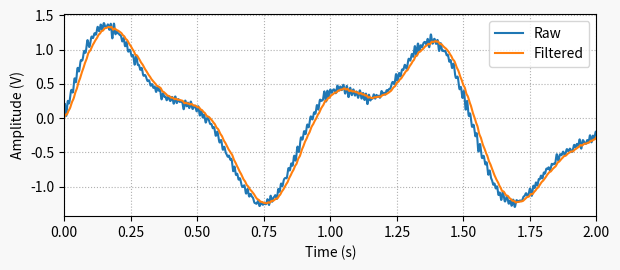
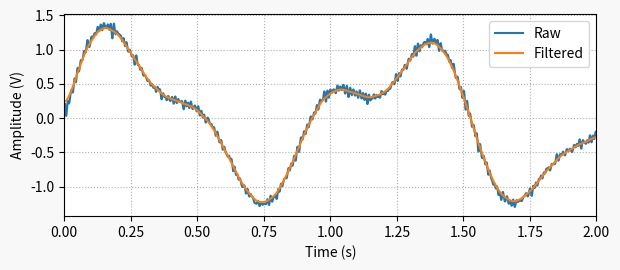

Reproduce these figures in Python, in order.
""" post_digital_filtering_phase_delay.py

Use this to explore regular and zero-phase filtering.

Read more at:
https://thingsdaq.org/2022/03/23/digital-filtering/

[redacted]
    rev 0.0.1
    2022-03-23

"""
import numpy as np
import matplotlib.pyplot as plt
from scipy import signal

# Creating general plotting function
def plot_general(x, y, x1=None, y1=None):
    # Creating Matplotlib figure
    fig = plt.figure(
        figsize=(6.3, 2.8),
        facecolor='#f8f8f8',
        edgecolor='#f8f8f8',
        linewidth=3,
        tight_layout=True)
    # Adding and confguring axes
    ax = fig.add_subplot(
        xlim=(0, max(x)),
        xlabel='Time (s)',
        ylabel='Amplitude (V)',
        )
    ax.grid(
        linestyle=':'
        )
    # Plotting signals
    if x1 is None:
        ax.plot(x, y, linewidth=1.5, color='#1f77b4')
    else:
        ax.plot(x, y, linewidth=1.5, label='Raw', color='#1f77b4')
        ax.plot(x1, y1, linewidth=1.5, label='Filtered', color='#ff7f0e')
        ax.legend(loc='upper right')
        
# Creating time array for "continuous" signal
tstop = 2  # Signal duration (s)
Ts0 = 0.001  # "Continuous" time step (s)
fs0 = 1/Ts0  # "Continuous" sampling frequency (Hz)
t = np.arange(0, tstop+Ts0, Ts0)

# Creating low-pass Butterworth filter
fc = 10  # Cutoff frequency (Hz)
b0, a0 = signal.butter(1, fc, fs=fs0)

# Creating arbitrary signal with multiple sine waves
freq = [1, 1.5, 2.3]  # Sine frequencies (Hz)
ampl = [1, 0.2, 0.4]  # Sine amplitude
x = np.zeros(len(t))
for ak, fk in zip(ampl, freq):
    x = x + ak*np.sin(2*np.pi*fk*t)

# Adding somewhat random noise to the signal
kn = 10  # Frequency multiplier
xn = x  # Assigning base signal
for _ in range(20):
    c = np.random.random(3)
    xn = xn + 0.02*c[0]*np.sin(2*np.pi*(kn*(freq[0]+kn*c[1]))*t + c[2])

# Doing basic digital filtering
xf = signal.lfilter(b0, a0, xn)

# Doing zero-phase digital filtering
xfp = signal.filtfilt(b0, a0, xn, method='gust')

# Plotting signals
plot_general(t, xn, t, xf)
plot_general(t, xn, t, xfp)
